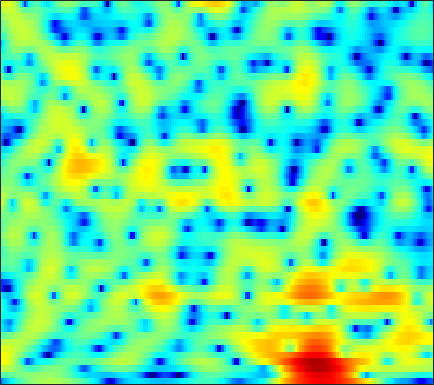

The table this chart was drawn from, first rows:
-12.667, -11.428, -9.8585, -8.3987, -7.3812, -6.1305, -4.9969, -4.2043, -3.2398, -2.3735, -1.6, -1.0802, -0.45818, 0.09571, 0.46155, 0.88651, 1.2497, 1.4779, 1.7338, 1.9324, 2.0767, 2.1515, 2.205, 2.201
-2.866, -2.596, -2.245, -1.899, -1.651, -1.333, -1.03, -0.8162, -0.5489, -0.3059, -0.0839, 0.07178, 0.2665, 0.4458, 0.5729, 0.7304, 0.8725, 0.9669, 1.072, 1.149, 1.192, 1.195, 1.157, 1.061
3.174, 3.073, 2.86, 2.55, 2.244, 1.748, 1.146, 0.6306, -0.1342, -0.9563, -1.771, -2.331, -2.908, -3.205, -3.221, -3.007, -2.599, -2.234, -1.729, -1.259, -0.8435, -0.5762, -0.2922, -0.09722
6.471, 6.207, 5.709, 5.028, 4.382, 3.312, 1.973, 0.7446, -1.266, -3.85, -7.278, -10.65, -15.69, -14.93, -12.04, -9.277, -7.617, -6.83, -6.215, -5.895, -5.691, -5.513, -5.151, -4.613
6.13, 5.952, 5.592, 5.09, 4.623, 3.879, 2.997, 2.258, 1.176, 0.03081, -1.123, -1.967, -3.024, -4, -4.714, -5.738, -6.976, -8.111, -10.09, -12.91, -17.35, -23.14, -26.62, -17.82
4.641, 4.621, 4.521, 4.338, 4.143, 3.814, 3.399, 3.035, 2.476, 1.846, 1.142, 0.5652, -0.2653, -1.193, -1.956, -3.084, -4.343, -5.37, -6.859, -8.437, -10.03, -11.16, -12.47, -13.47
2.241, 2.442, 2.663, 2.837, 2.926, 2.993, 3.002, 2.969, 2.87, 2.696, 2.442, 2.187, 1.76, 1.223, 0.7455, -0.007389, -0.8961, -1.659, -2.82, -4.156, -5.71, -7.035, -9.092, -11.56
-2.228, -1.857, -1.442, -1.044, -0.7238, -0.2411, 0.2965, 0.7147, 1.255, 1.73, 2.107, 2.312, 2.481, 2.503, 2.432, 2.22, 1.865, 1.517, 0.9538, 0.2901, -0.463, -1.064, -1.878, -2.643
-7.024, -7.671, -8.945, -10.11, -10.19, -8.659, -6.253, -4.502, -2.483, -0.8427, 0.4552, 1.237, 2.059, 2.655, 2.973, 3.231, 3.32, 3.282, 3.107, 2.796, 2.367, 1.972, 1.356, 0.6532
-7.18, -8.305, -10.14, -11.98, -12.49, -11.04, -8.384, -6.434, -4.199, -2.346, -0.8111, 0.1603, 1.251, 2.112, 2.624, 3.142, 3.482, 3.622, 3.661, 3.537, 3.259, 2.944, 2.377, 1.636
-4.891, -5.427, -6.089, -6.58, -6.733, -6.59, -6.046, -5.425, -4.394, -3.22, -1.998, -1.1, -0.001425, 0.975, 1.599, 2.27, 2.768, 3.025, 3.209, 3.225, 3.088, 2.886, 2.488, 1.951
-4.389, -5.224, -6.426, -7.702, -8.68, -9.771, -10.2, -9.772, -8.239, -6.191, -4.142, -2.718, -1.082, 0.2607, 1.093, 1.964, 2.579, 2.879, 3.095, 3.109, 2.95, 2.746, 2.398, 1.997
-4.513, -5.532, -7.056, -8.897, -10.7, -14.12, -18.38, -17.65, -12.14, -7.679, -4.382, -2.467, -0.396, 1.19, 2.104, 3.011, 3.56, 3.745, 3.706, 3.348, 2.671, 1.993, 0.9422, -0.07982
-7.345, -8.176, -9.043, -9.514, -9.522, -9.027, -8.026, -7.031, -5.388, -3.495, -1.603, -0.2885, 1.243, 2.518, 3.269, 3.993, 4.383, 4.442, 4.172, 3.453, 2.193, 0.7683, -2.058, -6.906
-15.93, -18.16, -23.2, -25.34, -19.71, -14.22, -10.48, -8.349, -5.942, -3.889, -2.164, -1.025, 0.2887, 1.368, 2.032, 2.712, 3.14, 3.304, 3.292, 3.013, 2.479, 1.917, 1.056, 0.2574
-16.77, -16.09, -15.57, -14.64, -13.33, -11.14, -8.957, -7.468, -5.675, -4.153, -2.856, -1.994, -0.9498, -0.04082, 0.5726, 1.296, 1.904, 2.264, 2.622, 2.828, 2.886, 2.851, 2.702, 2.486
-9.123, -8.556, -7.812, -7.096, -6.5, -5.747, -5.052, -4.567, -4.004, -3.585, -3.244, -2.995, -2.58, -1.958, -1.359, -0.4109, 0.6015, 1.323, 2.171, 2.844, 3.319, 3.552, 3.679, 3.592
-3.509, -3.291, -2.988, -2.703, -2.533, -2.429, -2.498, -2.691, -3.252, -4.222, -5.729, -7.279, -9.661, -10.27, -8.356, -5.048, -2.263, -0.599, 1.137, 2.418, 3.316, 3.768, 4.112, 4.171
-2.439, -2.122, -1.75, -1.464, -1.356, -1.358, -1.561, -1.899, -2.626, -3.708, -5.263, -6.708, -8.644, -9.117, -7.841, -5.239, -2.815, -1.306, 0.3251, 1.567, 2.481, 2.963, 3.369, 3.524
-3.787, -2.986, -2.118, -1.489, -1.164, -0.903, -0.8577, -0.9493, -1.197, -1.579, -2.022, -2.312, -2.56, -2.543, -2.317, -1.774, -1.036, -0.4221, 0.3766, 1.103, 1.702, 2.058, 2.378, 2.509
-4.106, -2.904, -1.66, -0.7637, -0.2695, 0.1659, 0.3676, 0.3936, 0.2758, 0.004906, -0.3477, -0.6473, -1.023, -1.293, -1.384, -1.306, -0.9923, -0.6198, -0.01762, 0.614, 1.18, 1.524, 1.839, 1.957
-1.776, -0.8803, 0.1401, 0.9537, 1.414, 1.805, 1.968, 1.93, 1.645, 1.111, 0.316, -0.4752, -1.761, -3.233, -4.255, -4.993, -4.529, -3.547, -1.98, -0.5505, 0.5814, 1.198, 1.727, 1.941
-0.7769, 0.05275, 1.019, 1.803, 2.245, 2.627, 2.769, 2.701, 2.357, 1.698, 0.6328, -0.4816, -2.567, -5.755, -9.451, -16.77, -11.91, -7.419, -3.704, -1.365, 0.1601, 0.9296, 1.539, 1.756
-2.395, -1.238, -0.01392, 0.8871, 1.388, 1.863, 2.103, 2.147, 2.031, 1.684, 1.126, 0.5734, -0.3092, -1.23, -1.832, -2.282, -2.17, -1.768, -1.01, -0.2513, 0.3432, 0.6468, 0.8529, 0.8014
-2.471, -1.591, -0.6924, -0.02565, 0.3604, 0.7675, 1.062, 1.227, 1.37, 1.417, 1.382, 1.291, 1.121, 0.9224, 0.7805, 0.6304, 0.5555, 0.5358, 0.5407, 0.5394, 0.488, 0.3852, 0.1564, -0.2063
-0.4391, -0.4286, -0.4921, -0.5881, -0.624, -0.5695, -0.305, 0.01583, 0.5041, 1.019, 1.454, 1.702, 1.924, 2.002, 1.984, 1.871, 1.68, 1.493, 1.193, 0.8462, 0.4707, 0.1561, -0.3332, -0.9051
1.828, 0.9746, -0.4781, -2.328, -3.824, -5.095, -4.382, -2.944, -0.9162, 0.7331, 1.91, 2.542, 3.059, 3.272, 3.248, 3, 2.522, 2.054, 1.335, 0.5923, -0.07488, -0.4692, -0.8902, -1.312
3.635, 2.564, 0.6224, -2.2, -5.087, -8.976, -6.883, -3.799, -0.6666, 1.376, 2.717, 3.357, 3.808, 3.873, 3.668, 3.053, 2.015, 0.9256, -0.9849, -3.336, -5.473, -5.894, -4.714, -3.18
2.882, 2.475, 1.784, 1.019, 0.5093, 0.06162, 0.05553, 0.2692, 0.7413, 1.188, 1.569, 1.724, 1.772, 1.586, 1.272, 0.5793, -0.4926, -1.659, -3.88, -7.048, -10.89, -11.21, -7.657, -4.509
0.8961, 1.05, 1.08, 0.9714, 0.8145, 0.5753, 0.2699, 0.02637, -0.3461, -0.7473, -1.17, -1.454, -1.738, -1.916, -1.972, -2.063, -2.222, -2.405, -2.724, -2.997, -3.05, -2.829, -2.18, -1.24
-0.7962, -0.3453, 0.03088, 0.1552, 0.09125, -0.2097, -0.7802, -1.388, -2.493, -3.929, -5.725, -7.073, -8.26, -7.917, -6.942, -5.46, -4.226, -3.483, -2.682, -2.067, -1.47, -1.015, -0.3382, 0.4318
-1.854, -1.271, -0.6978, -0.3845, -0.3243, -0.54, -1.077, -1.779, -3.14, -5.247, -8.428, -12.12, -18.68, -14.47, -10.41, -7.07, -5.006, -3.987, -3.054, -2.402, -1.886, -1.475, -0.8178, 0.007661
-3.026, -2.164, -1.244, -0.586, -0.2656, -0.0724, -0.1449, -0.3823, -0.9554, -1.762, -2.67, -3.304, -3.829, -3.834, -3.574, -3.124, -2.793, -2.745, -3.024, -3.614, -4.465, -4.971, -4.939, -3.715
-4.949, -3.696, -2.377, -1.347, -0.7479, -0.1028, 0.316, 0.5514, 0.7127, 0.7719, 0.7269, 0.6852, 0.5889, 0.4852, 0.3529, 0.06926, -0.4579, -1.077, -2.36, -4.437, -7.941, -12.53, -23.45, -11.13
-6.298, -5.416, -4.326, -3.319, -2.605, -1.703, -0.8617, -0.2939, 0.4092, 0.9988, 1.473, 1.749, 2.015, 2.138, 2.135, 1.964, 1.56, 1.083, 0.2154, -0.952, -2.226, -3.115, -3.839, -3.841
-7.961, -8.165, -8.111, -7.438, -6.519, -5.082, -3.565, -2.533, -1.266, -0.1614, 0.8394, 1.477, 2.22, 2.791, 3.11, 3.361, 3.414, 3.311, 2.98, 2.459, 1.759, 1.102, 0.04961, -1.333
-12.58, -16.09, -24.18, -20.24, -15.19, -11.19, -8.56, -7.053, -5.359, -3.831, -2.344, -1.256, 0.07627, 1.255, 1.991, 2.784, 3.342, 3.61, 3.757, 3.683, 3.353, 2.943, 2.143, 0.9904
-11.74, -13.26, -14.79, -15.1, -14.64, -13.93, -13.57, -13.46, -13.07, -11.46, -8.97, -6.941, -4.509, -2.465, -1.2, 0.1788, 1.237, 1.851, 2.458, 2.83, 3.001, 3.015, 2.894, 2.66
-9.603, -10.2, -10.97, -11.71, -12.35, -13.49, -15.57, -18.33, -25.38, -21.9, -14.34, -10.78, -7.385, -4.902, -3.409, -1.813, -0.5316, 0.2574, 1.129, 1.814, 2.353, 2.66, 2.97, 3.193
-8.895, -8.87, -8.851, -8.931, -9.109, -9.49, -9.968, -10.3, -10.42, -9.804, -8.632, -7.519, -6.059, -4.694, -3.754, -2.612, -1.552, -0.8046, 0.1169, 0.9728, 1.732, 2.229, 2.795, 3.244
-9.405, -8.014, -6.635, -5.74, -5.303, -4.965, -4.772, -4.684, -4.622, -4.535, -4.444, -4.388, -4.309, -4.236, -4.137, -3.798, -3.145, -2.444, -1.325, -0.1353, 0.9621, 1.699, 2.514, 3.151
-6.039, -4.404, -2.794, -1.707, -1.14, -0.6572, -0.4484, -0.4363, -0.5977, -1.01, -1.655, -2.367, -3.662, -5.503, -7.267, -9.578, -9.439, -7.394, -4.327, -1.868, 0.01138, 1.086, 2.159, 2.884
0.006188, 0.5347, 1.19, 1.716, 1.999, 2.223, 2.235, 2.101, 1.735, 1.11, 0.1685, -0.7684, -2.465, -4.81, -7.066, -10.35, -10.55, -8.189, -4.968, -2.542, -0.7853, 0.1747, 1.073, 1.555
2.442, 2.597, 2.776, 2.921, 2.976, 2.96, 2.842, 2.662, 2.276, 1.741, 1.012, 0.3506, -0.6528, -1.725, -2.484, -3.271, -3.615, -3.539, -3.092, -2.454, -1.788, -1.329, -0.8781, -0.6953
2.966, 2.937, 2.893, 2.84, 2.798, 2.717, 2.601, 2.475, 2.221, 1.843, 1.357, 0.8911, 0.1714, -0.6382, -1.295, -2.184, -3.03, -3.586, -4.137, -4.288, -3.961, -3.479, -2.738, -2.115
2.326, 2.023, 1.664, 1.413, 1.339, 1.386, 1.5, 1.585, 1.647, 1.559, 1.308, 1.008, 0.422, -0.3873, -1.168, -2.498, -4.308, -6.138, -9.365, -12.45, -10.62, -7.66, -4.454, -2.247
-0.5868, -1.698, -3.248, -4.242, -4.228, -3.318, -2.11, -1.328, -0.584, -0.1682, -0.09629, -0.2028, -0.5392, -1.093, -1.649, -2.631, -3.994, -5.316, -7.476, -9.005, -7.698, -5.489, -2.654, -0.4013
-4.246, -6.528, -11.44, -23.77, -18.43, -10.18, -6.495, -4.893, -3.694, -3.209, -3.222, -3.461, -3.85, -4.111, -4.132, -3.969, -3.672, -3.404, -3.003, -2.401, -1.523, -0.7102, 0.4842, 1.663
-3.922, -4.758, -5.839, -6.468, -6.425, -5.76, -4.926, -4.495, -4.347, -4.859, -6.117, -7.667, -10.5, -12.33, -11.01, -7.749, -5.043, -3.504, -1.881, -0.5984, 0.4541, 1.156, 1.984, 2.702
-3.674, -3.53, -3.263, -2.896, -2.606, -2.25, -2.011, -2.001, -2.3, -3.089, -4.525, -6.104, -8.813, -10.55, -9.258, -6.082, -3.401, -1.867, -0.2952, 0.8411, 1.673, 2.129, 2.572, 2.868
-6.966, -5.405, -3.552, -2.097, -1.232, -0.3721, 0.1844, 0.4308, 0.5148, 0.3627, 0.01319, -0.3137, -0.6758, -0.7747, -0.6079, -0.1219, 0.5047, 0.9677, 1.479, 1.817, 1.971, 1.957, 1.789, 1.458
-9.874, -6.869, -3.98, -1.92, -0.7424, 0.4645, 1.323, 1.784, 2.193, 2.404, 2.476, 2.465, 2.4, 2.324, 2.263, 2.168, 2.045, 1.908, 1.622, 1.202, 0.6092, 0.06113, -0.8297, -1.913
-4.954, -3.795, -2.21, -0.7735, 0.1582, 1.194, 2.009, 2.467, 2.914, 3.181, 3.299, 3.306, 3.211, 3.003, 2.777, 2.379, 1.847, 1.343, 0.5157, -0.5192, -1.786, -2.888, -4.546, -6.371
-2.599, -1.692, -0.5347, 0.518, 1.215, 1.995, 2.606, 2.952, 3.266, 3.434, 3.458, 3.388, 3.188, 2.855, 2.518, 1.936, 1.171, 0.4584, -0.7067, -2.184, -4.032, -5.727, -8.489, -11.89
-1.554, -0.5153, 0.6302, 1.554, 2.106, 2.67, 3.039, 3.214, 3.31, 3.281, 3.147, 2.982, 2.684, 2.296, 1.932, 1.319, 0.544, -0.1602, -1.328, -2.783, -4.604, -6.287, -9.116, -12.83
-0.1291, 0.8497, 1.867, 2.581, 2.935, 3.184, 3.206, 3.087, 2.801, 2.408, 1.992, 1.7, 1.351, 1.032, 0.7775, 0.3782, -0.146, -0.6547, -1.481, -2.473, -3.613, -4.551, -5.822, -6.997
2.094, 2.771, 3.439, 3.799, 3.864, 3.66, 3.13, 2.503, 1.408, 0.1173, -1.11, -1.739, -1.978, -1.722, -1.437, -1.181, -1.216, -1.462, -1.997, -2.716, -3.46, -3.905, -4.261, -4.327
3.735, 4.226, 4.639, 4.744, 4.589, 4.028, 2.98, 1.817, -0.4292, -3.865, -9.607, -16.15, -11.36, -6.255, -4.213, -2.788, -2.382, -2.581, -3.503, -5.05, -6.905, -7.856, -7.531, -5.786
